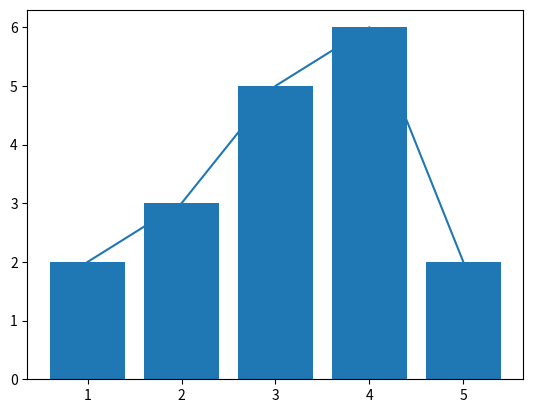

Write the Python code that produced this figure.
# simple code to plot graphs.

import matplotlib.pyplot as plt

x = [1,2,3,4,5]
y = [2,3,5,6,2]

plt.plot(x,y)
plt.bar(x,y)
plt.show()
